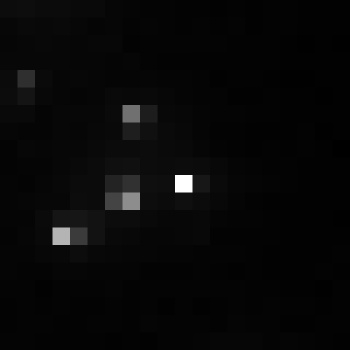

The table this chart was drawn from, first rows:
, xmin, ymin, lat, lon, area, perimeter, max_nanowatts, min_nanowatts, moonlight_illumination, clear_sky_confidence, mean_nanowatts
0, 817, 3077, -4.539, -4.539, 1.0, 0.0, 51.68, 0.2362, 11.82, 0.0, 1.754
